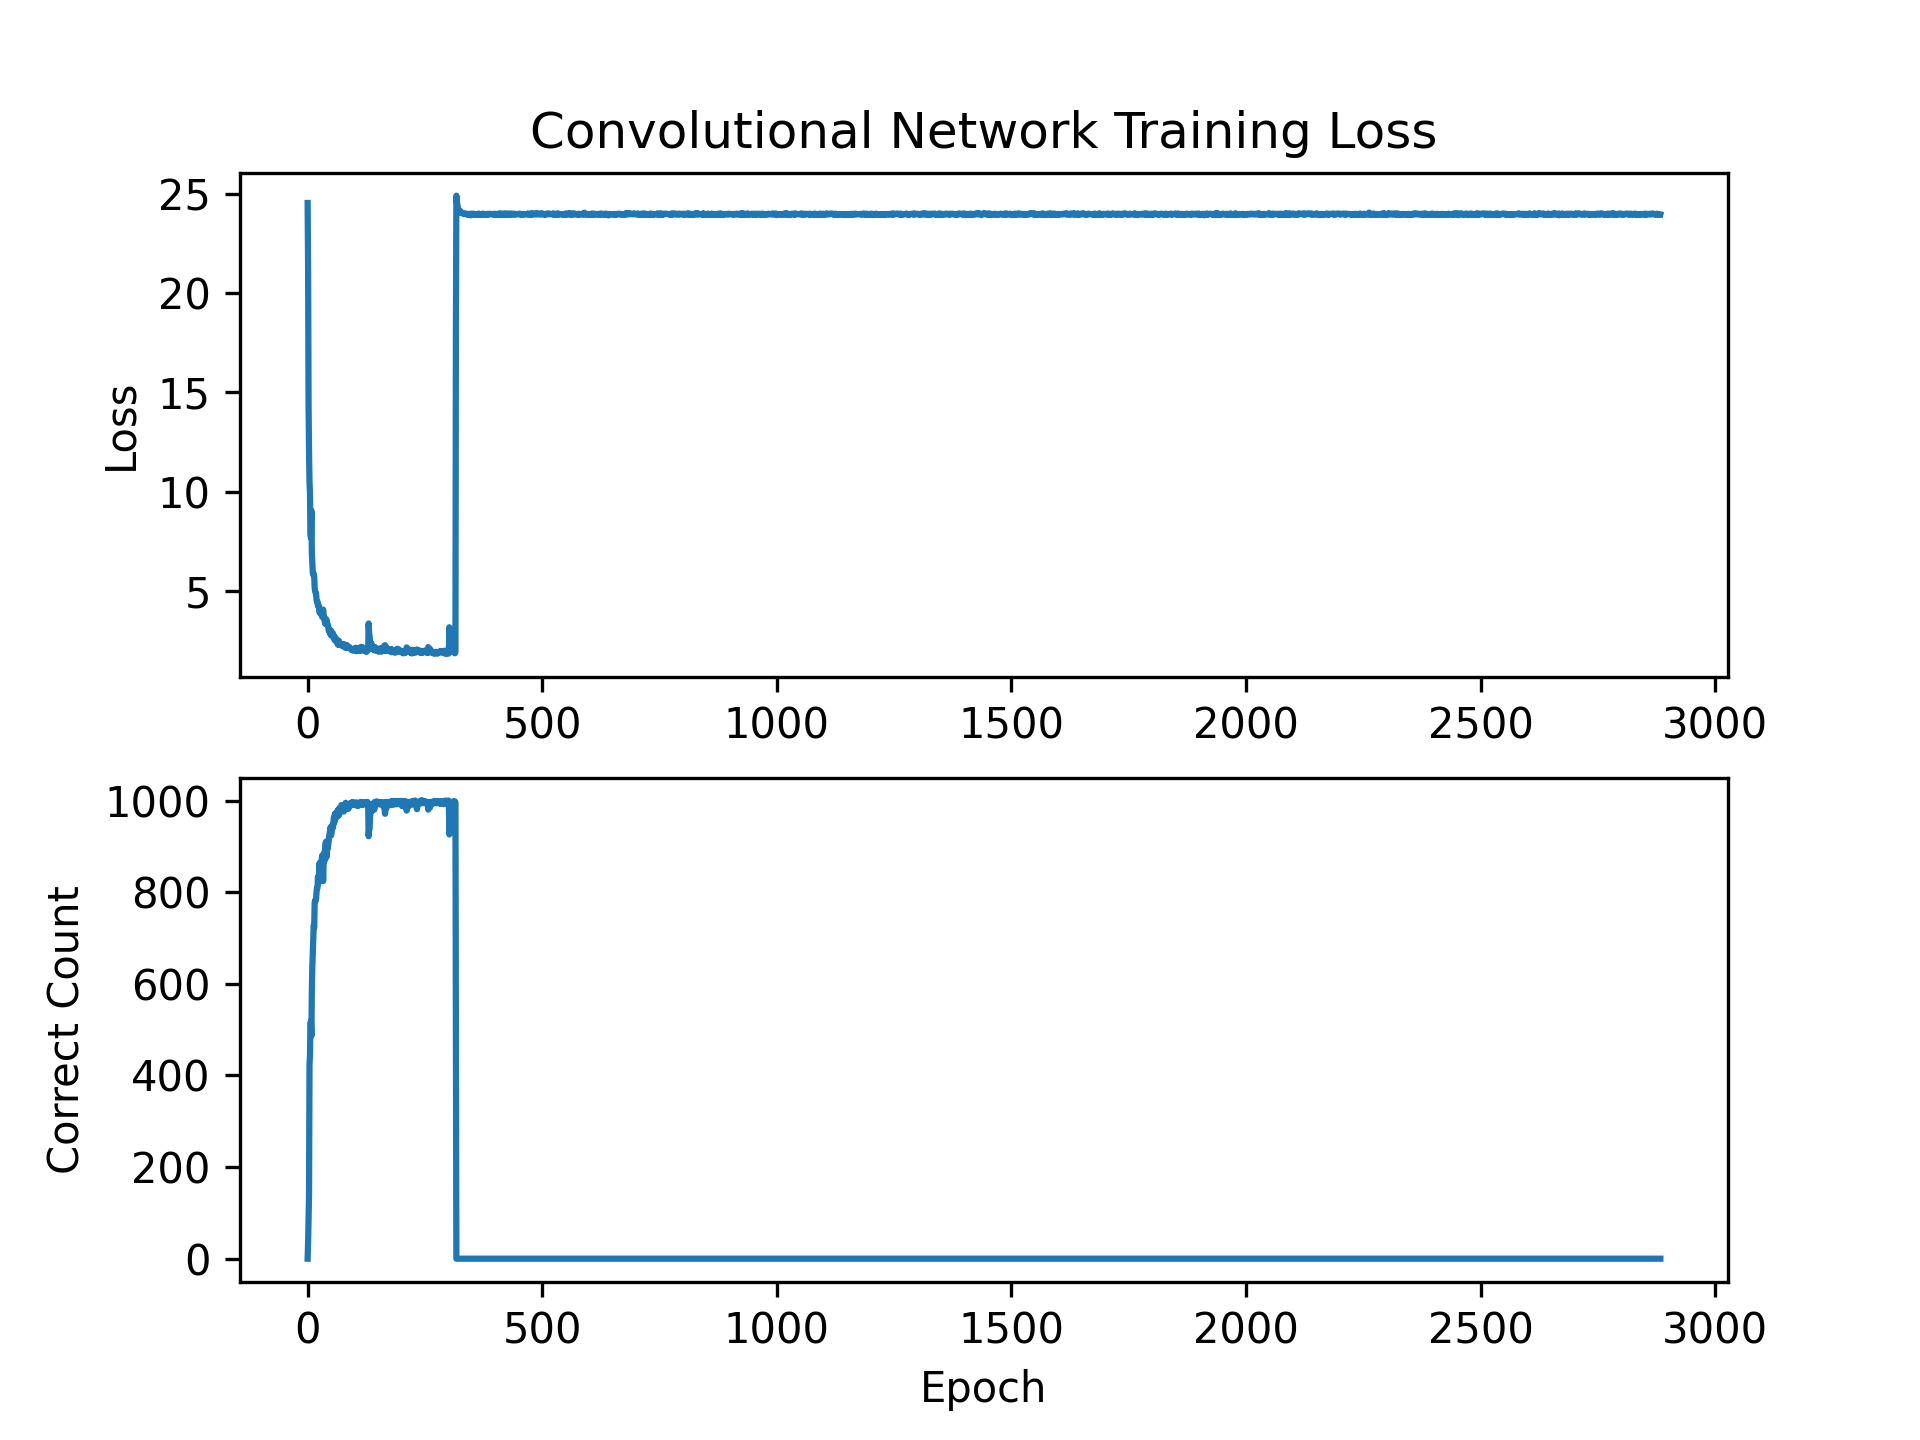

The table this chart was drawn from, first rows:
epoch, loss
0, 24.56
1, 21.24
2, 14.26
3, 12.01
4, 10.45
5, 9.961
6, 7.912
7, 7.667
8, 9.032
9, 6.891
10, 6.333
11, 5.901
12, 5.795
13, 5.854
14, 5.718
15, 5.134
16, 4.961
17, 4.884
18, 4.864
19, 4.529
20, 4.438
21, 4.44
22, 4.232
23, 4.273
24, 4.239
25, 3.91
26, 3.871
27, 3.971
28, 3.954
29, 3.962
30, 3.758
31, 3.67
32, 3.79
33, 4.042
34, 3.802
35, 3.582
36, 3.618
37, 3.34
38, 3.319
39, 3.341
40, 3.55
41, 3.307
42, 3.257
43, 3.294
44, 3.161
45, 2.969
46, 3.036
47, 2.962
48, 2.856
49, 2.763
50, 2.982
51, 2.901
52, 2.729
53, 2.75
54, 2.843
55, 2.628
56, 2.592
57, 2.702
58, 2.486
59, 2.56
... 2,824 more rows
